Run: headless pygame with SDL's dummy video driver; simulated clock (each Clock.tick advances the game by its frame time, no real sleeping); random seed 0; keys injected as events and as key.get_pressed() state; no mouse input.
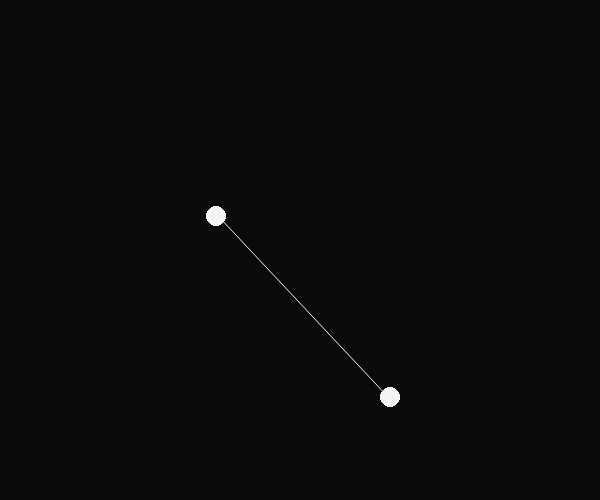
Frame 1 of 4 · flips 1–60 · no input
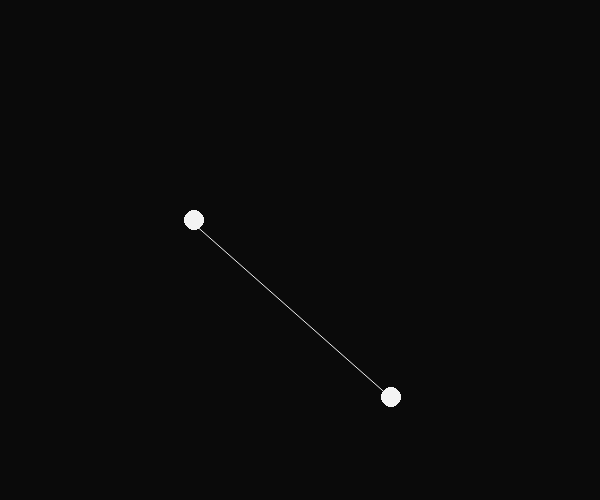
Frame 2 of 4 · flips 61–180 · tapped SPACE, RETURN · held RIGHT (→), D
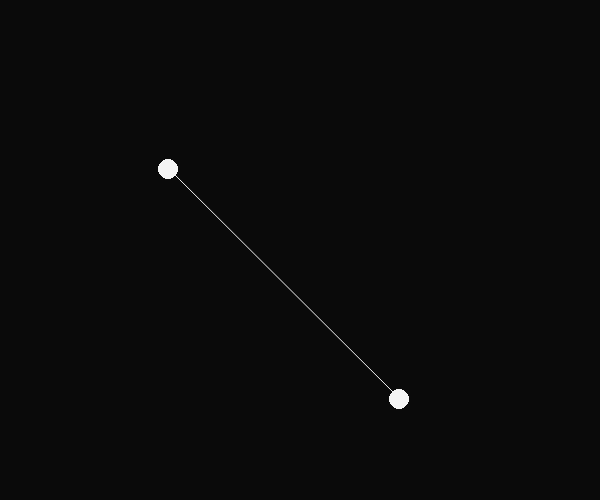
Frame 3 of 4 · flips 181–300 · held DOWN (↓), S
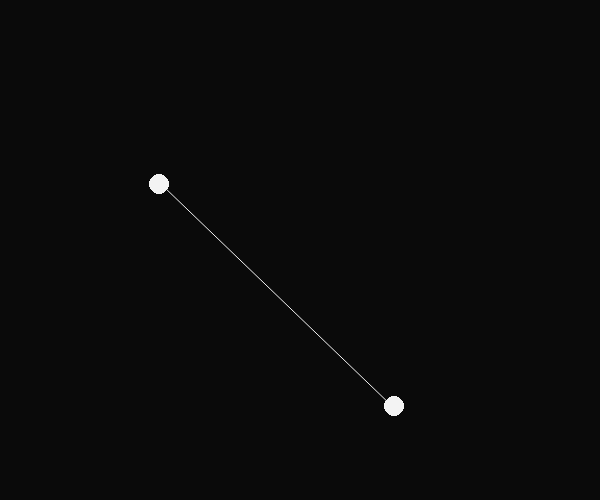
Frame 4 of 4 · flips 301–420 · held LEFT (←), A, UP (↑), W

The pygame program that drew these frames:

import pygame, sys, random

pygame.init()

# setup

WIN_WIDTH, WIN_HEIGHT = 600, 500
SCREEN = pygame.display.set_mode((WIN_WIDTH, WIN_HEIGHT), pygame.RESIZABLE)
pygame.display.set_caption("Playground")

# Colors

BLACK = pygame.Color("#0A0A0A")
WHITE = pygame.Color("#F3F3F3")
RED = pygame.Color("#D33E3E")
GREEN = pygame.Color("#71F147")
CYAN = pygame.Color("#3BEAF6")
PURPLE = pygame.Color("#922CFF")
BLUE = pygame.Color("#3F87FA")

allColors = [BLACK, WHITE, RED, GREEN, CYAN, PURPLE, BLUE]
# time 
FPS = 15
clock = pygame.time.Clock()

position1 = pygame.Vector2(200,200)
position2 = pygame.Vector2(400,400)

def main():
    SCREEN.fill(BLACK)

    # randomPosition = (random.randint(10,590), random.randint(10, 490))
    # pygame.draw.circle(SCREEN, random.choice(allColors), randomPosition, 10)
    
    movingBall(position1, 3, 10)
    movingBall(position2, 1, 10)
    
    pygame.draw.aaline(SCREEN, WHITE, position1, position2, 5)
    
    pygame.display.update()
    
    clock.tick(FPS)

# TODO explore Vector 2, velocity, normalize and clamp
def movingBall(position, value, size):
    pygame.draw.circle(SCREEN, WHITE, position, size)
    position += pygame.Vector2(random.randint( -value, value), random.randint( -value, value))
    


# game loop
running = True
while running:
    for event in pygame.event.get():
        if event.type == pygame.QUIT:
            pygame.quit()
            sys.exit()
            running = False

    main()


pygame.quit()
sys.exit()
